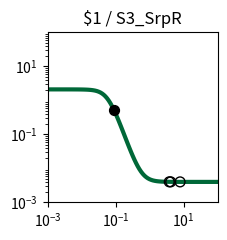

Here is the Python script that generated this plot: (Note: this script raises an exception after producing the figure.)
import matplotlib.pyplot as plt
import matplotlib.ticker as ticker
import numpy as np

fig, ax = plt.subplots(figsize=(2.5,2.5))

plt.xlim(1.000000e-03, 1.000000e+02)
plt.ylim(1.000000e-03, 1.000000e+02)

x = np.array([1.000000e-03,1.122018e-03,1.258925e-03,1.412538e-03,1.584893e-03,1.778279e-03,1.995262e-03,2.238721e-03,2.511886e-03,2.818383e-03,3.162278e-03,3.548134e-03,3.981072e-03,4.466836e-03,5.011872e-03,5.623413e-03,6.309573e-03,7.079458e-03,7.943282e-03,8.912509e-03,1.000000e-02,1.122018e-02,1.258925e-02,1.412538e-02,1.584893e-02,1.778279e-02,1.995262e-02,2.238721e-02,2.511886e-02,2.818383e-02,3.162278e-02,3.548134e-02,3.981072e-02,4.466836e-02,5.011872e-02,5.623413e-02,6.309573e-02,7.079458e-02,7.943282e-02,8.912509e-02,1.000000e-01,1.122018e-01,1.258925e-01,1.412538e-01,1.584893e-01,1.778279e-01,1.995262e-01,2.238721e-01,2.511886e-01,2.818383e-01,3.162278e-01,3.548134e-01,3.981072e-01,4.466836e-01,5.011872e-01,5.623413e-01,6.309573e-01,7.079458e-01,7.943282e-01,8.912509e-01,1.000000e+00,1.122018e+00,1.258925e+00,1.412538e+00,1.584893e+00,1.778279e+00,1.995262e+00,2.238721e+00,2.511886e+00,2.818383e+00,3.162278e+00,3.548134e+00,3.981072e+00,4.466836e+00,5.011872e+00,5.623413e+00,6.309573e+00,7.079458e+00,7.943282e+00,8.912509e+00,1.000000e+01,1.122018e+01,1.258925e+01,1.412538e+01,1.584893e+01,1.778279e+01,1.995262e+01,2.238721e+01,2.511886e+01,2.818383e+01,3.162278e+01,3.548134e+01,3.981072e+01,4.466836e+01,5.011872e+01,5.623413e+01,6.309573e+01,7.079458e+01,7.943282e+01,8.912509e+01,1.000000e+02,])
y = np.array([2.099978e+00,2.099970e+00,2.099958e+00,2.099942e+00,2.099920e+00,2.099890e+00,2.099848e+00,2.099790e+00,2.099710e+00,2.099600e+00,2.099447e+00,2.099237e+00,2.098947e+00,2.098547e+00,2.097995e+00,2.097233e+00,2.096183e+00,2.094734e+00,2.092738e+00,2.089989e+00,2.086206e+00,2.081006e+00,2.073871e+00,2.064102e+00,2.050768e+00,2.032643e+00,2.008144e+00,1.975283e+00,1.931653e+00,1.874506e+00,1.800968e+00,1.708469e+00,1.595392e+00,1.461884e+00,1.310575e+00,1.146845e+00,9.783090e-01,8.135188e-01,6.602928e-01,5.243389e-01,4.086330e-01,3.136008e-01,2.378025e-01,1.787464e-01,1.335693e-01,9.949133e-02,7.405687e-02,5.522351e-02,4.135975e-02,3.119834e-02,2.377416e-02,1.836245e-02,1.442436e-02,1.156215e-02,9.483742e-03,7.975486e-03,6.881491e-03,6.088247e-03,5.513217e-03,5.096447e-03,4.794420e-03,4.575566e-03,4.416993e-03,4.302101e-03,4.218862e-03,4.158556e-03,4.114866e-03,4.083214e-03,4.060284e-03,4.043672e-03,4.031638e-03,4.022920e-03,4.016604e-03,4.012029e-03,4.008714e-03,4.006313e-03,4.004573e-03,4.003313e-03,4.002400e-03,4.001739e-03,4.001260e-03,4.000912e-03,4.000661e-03,4.000479e-03,4.000347e-03,4.000251e-03,4.000182e-03,4.000132e-03,4.000096e-03,4.000069e-03,4.000050e-03,4.000036e-03,4.000026e-03,4.000019e-03,4.000014e-03,4.000010e-03,4.000007e-03,4.000005e-03,4.000004e-03,4.000003e-03,4.000002e-03,])
c = "#006838"

hi_x = np.array([9.023516e-02,])
hi_y = np.array([5.109002e-01,])
lo_x = np.array([7.870561e+00,4.170110e+00,3.790687e+00,])
lo_y = np.array([4.002463e-03,4.014581e-03,4.019046e-03,])

plt.loglog(x,y,lw=3,color=c)
plt.scatter(hi_x,hi_y,marker='o',s=50,color='black',zorder=10)
plt.scatter(lo_x,lo_y,marker='o',s=50,edgecolors='black',color='none',zorder=10)

plt.title("$1 / S3_SrpR")

ax.xaxis.set_major_locator(ticker.LogLocator(numticks=3))
ax.yaxis.set_major_locator(ticker.LogLocator(numticks=3))

ax.set_aspect('equal')
plt.tight_layout()

plt.savefig("/root/output/response_plot_$1_S3_SrpR.png", bbox_inches='tight')
